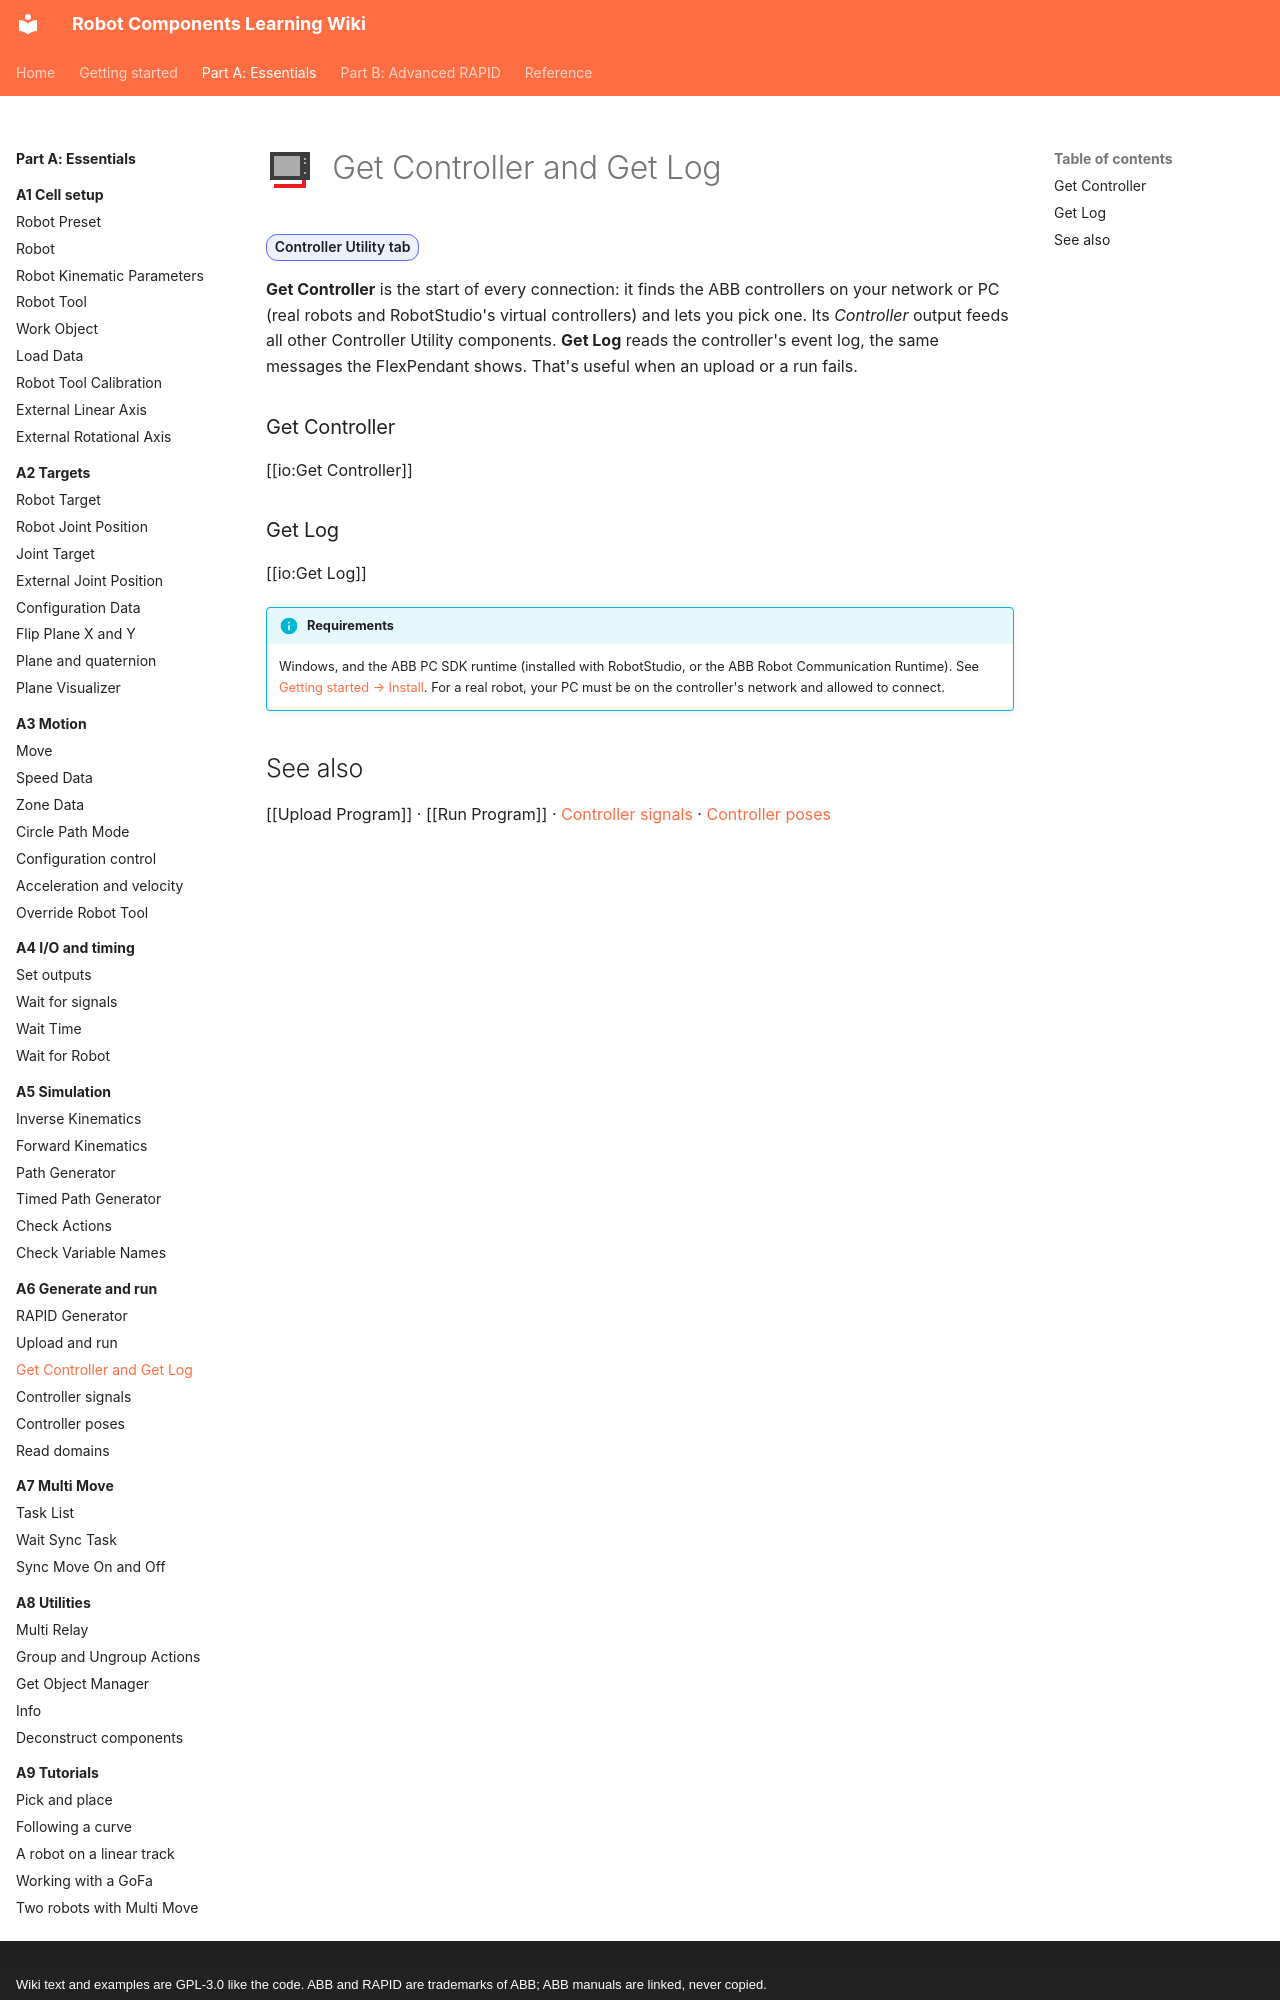

repository: jpdrude/RobotComponents · page: part-a/a6-generate-and-run/get-controller/index.html · generator: mkdocs · copyright: Wiki text and examples are GPL-3.0 like the code. ABB and RAPID are trademarks of ABB; ABB manuals are linked, never copied.

---
title: Get Controller and Get Log
description: Connect Grasshopper to a real or virtual ABB controller, and read its event log.
---

# ![](../../assets/icons/rc/get-controller.png){ .rc-icon--title } Get Controller and Get Log

<span class="rc-badge">Controller Utility tab</span>

**Get Controller** is the start of every connection: it finds the ABB controllers on your
network or PC (real robots and RobotStudio's virtual controllers) and lets you pick one. Its
*Controller* output feeds all other Controller Utility components. **Get Log** reads the
controller's event log, the same messages the FlexPendant shows. That's useful when an upload
or a run fails.

### Get Controller
[[io:Get Controller]]

### Get Log
[[io:Get Log]]

!!! info "Requirements"
    Windows, and the ABB PC SDK runtime (installed with RobotStudio, or the ABB Robot
    Communication Runtime). See [Getting started → Install](../../getting-started/index.md#install).
    For a real robot, your PC must be on the controller's network and allowed to connect.
